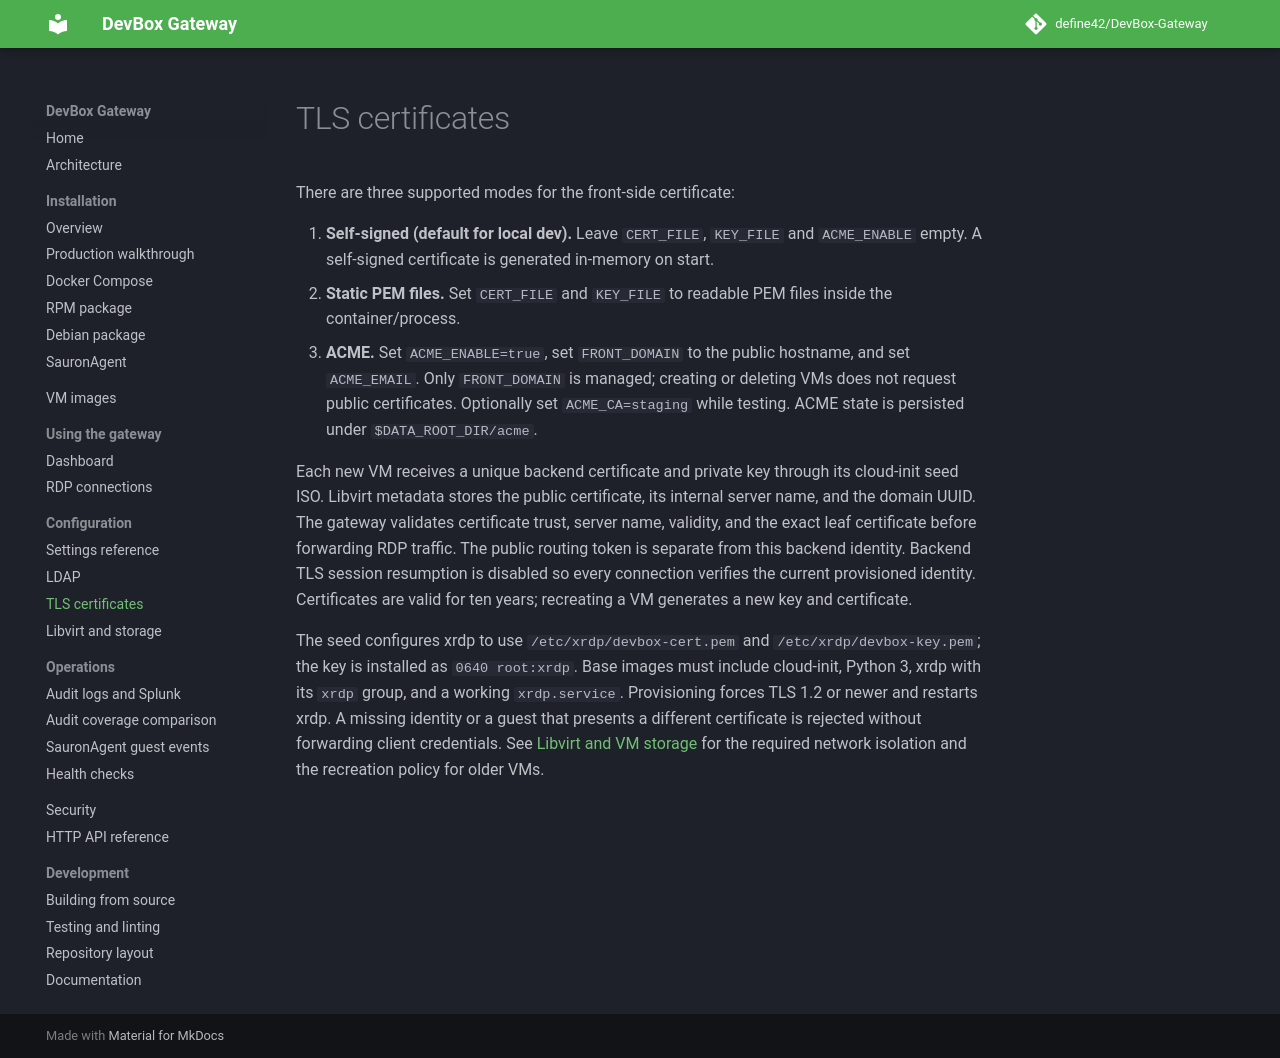

repository: define42/DevBox-Gateway · page: configuration/tls/index.html · generator: mkdocs

# TLS certificates

There are three supported modes for the front-side certificate:

1. **Self-signed (default for local dev).** Leave `CERT_FILE`, `KEY_FILE` and
   `ACME_ENABLE` empty. A self-signed certificate is generated in-memory on
   start.
2. **Static PEM files.** Set `CERT_FILE` and `KEY_FILE` to readable PEM files
   inside the container/process.
3. **ACME.** Set `ACME_ENABLE=true`, set `FRONT_DOMAIN` to the public hostname,
   and set `ACME_EMAIL`. Only `FRONT_DOMAIN` is managed; creating or deleting VMs
   does not request public certificates. Optionally set `ACME_CA=staging` while
   testing. ACME state is persisted under `$DATA_ROOT_DIR/acme`.

Each new VM receives a unique backend certificate and private key through its
cloud-init seed ISO. Libvirt metadata stores the public certificate, its internal
server name, and the domain UUID. The gateway validates certificate trust,
server name, validity, and the exact leaf certificate before forwarding RDP
traffic. The public routing token is separate from this backend identity.
Backend TLS session resumption is disabled so every connection verifies the current
provisioned identity. Certificates are valid for ten years; recreating a VM
generates a new key and certificate.

The seed configures xrdp to use `/etc/xrdp/devbox-cert.pem` and
`/etc/xrdp/devbox-key.pem`; the key is installed as `0640 root:xrdp`. Base images
must include cloud-init, Python 3, xrdp with its `xrdp` group, and a working
`xrdp.service`. Provisioning forces TLS 1.2 or newer and restarts xrdp. A missing
identity or a guest that presents a different certificate is rejected without
forwarding client credentials. See [Libvirt and VM storage](storage.md#libvirt-and-vm-storage)
for the required network isolation and the recreation policy for older VMs.
